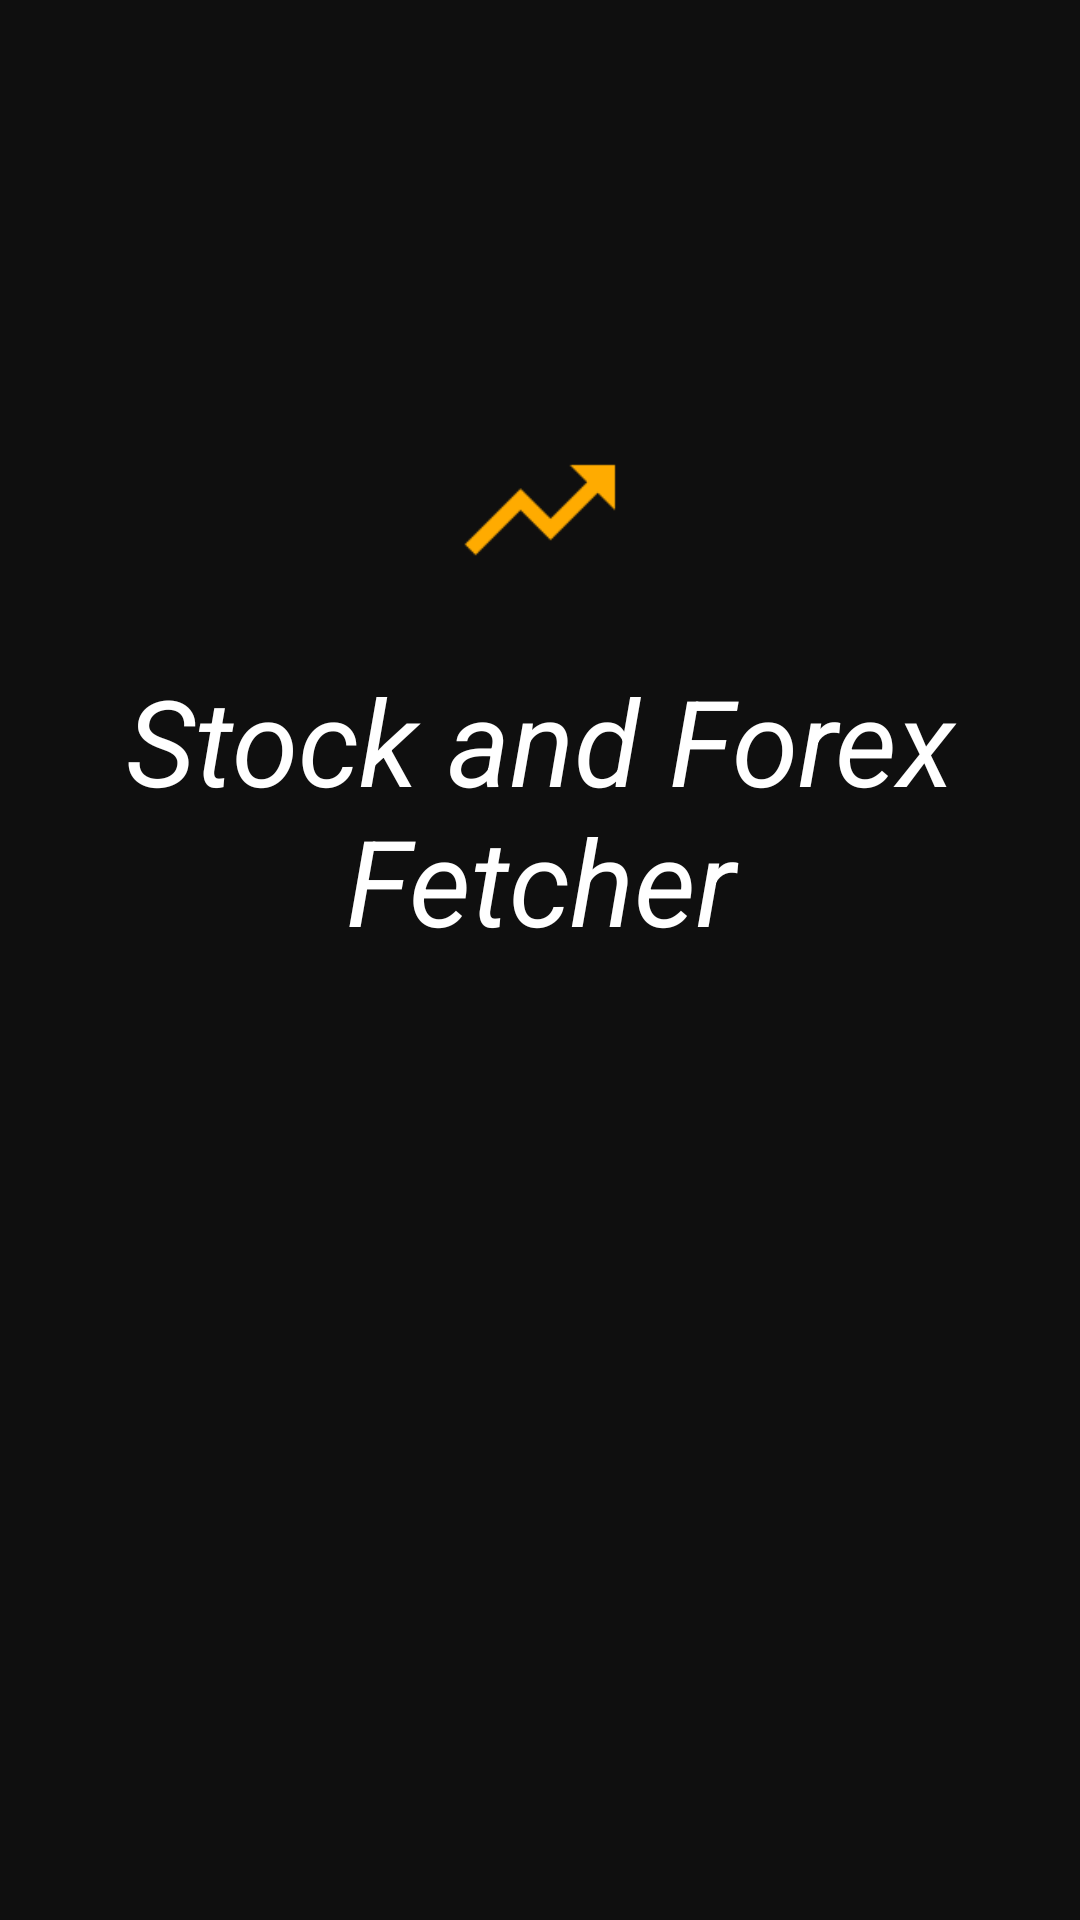

Write the Android layout XML for this screen, with the resource values it uses.
<!-- AndroidManifest.xml: activity theme FullscreenTheme -->
<!-- res/layout/activity_splash_screen.xml -->
<?xml version="1.0" encoding="utf-8"?>
<LinearLayout xmlns:android="http://schemas.android.com/apk/res/android"
    xmlns:tools="http://schemas.android.com/tools"
    android:layout_width="match_parent"
    android:layout_height="match_parent"
    android:background="#0F0F0F"
    android:orientation="vertical"
    tools:context="com.dexertencreatives.stockfetcherapp.UI.SplashScreenActivity">

    <ImageView
        android:layout_width="60dp"
        android:layout_height="60dp"
        android:src="@drawable/ic_trending_up_amber_a700_36dp"
        android:layout_gravity="center"
        android:layout_marginTop="140dp"
        android:id="@+id/fullscreen_content"
        android:contentDescription="@string/welcome_message" />


    <TextView
        android:layout_width="match_parent"
        android:layout_height="wrap_content"
        android:text="@string/stock_and_forex_fetcher"
        android:textSize="40sp"
        android:textColor="#ffffff"
        android:layout_gravity="center_vertical"
        android:paddingTop="20dp"
        android:textStyle="italic"
        android:textAlignment="center" />

</LinearLayout>
<!-- resources referenced by this layout -->
<resources>
  <!-- drawable ic_trending_up_amber_a700_36dp: png bitmap (drawable-hdpi, 398 bytes) -->
  <string name="stock_and_forex_fetcher">Stock and Forex Fetcher</string>
  <string name="welcome_message">Welcome Message</string>
  <style name="FullscreenTheme" parent="AppTheme">
          <item name="android:actionBarStyle">@style/FullscreenActionBarStyle</item>
          <item name="android:windowActionBarOverlay">true</item>
          <item name="android:windowBackground">@null</item>
  
      </style>
  <style name="AppTheme" parent="Theme.AppCompat.Light.DarkActionBar">
          
          
          <item name="colorPrimary">#212121</item>
          <item name="colorPrimaryDark">#000000</item>
          <item name="colorAccent">#D4AF37</item>
      </style>
  <style name="FullscreenActionBarStyle" parent="Widget.AppCompat.ActionBar">
          <item name="android:background">@color/black_overlay</item>
      </style>
  <color name="black_overlay">#66000000</color>
</resources>
